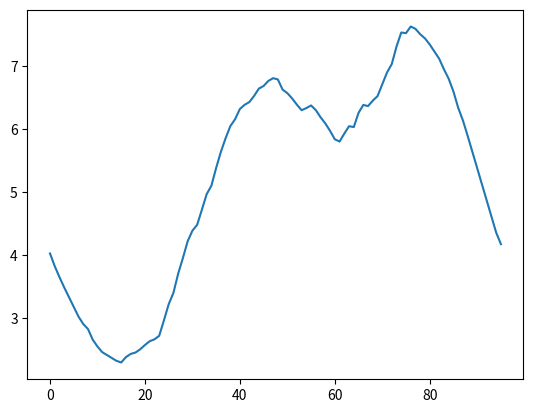

Write Python code to recreate this figure.
load_curve_day_1 = [ 
  0.35, 0.34, 0.33, 0.32, 0.31, 0.30, 0.29, 0.28, 0.27, 0.24, 0.22, 0.2, 0.2, 0.2, 0.2, 0.2, 0.22, 0.24, 0.25, 0.26, 0.28, 0.29, 0.30,
  0.31, 0.36, 0.41, 0.45, 0.50, 0.53, 0.58, 0.6, 0.6, 0.62, 0.65, 0.66, 0.68, 0.7, 0.71, 0.72, 0.73, 0.74, 0.75, 0.76, 0.77, 0.78, 0.79,
  0.8, 0.8, 0.79, 0.75, 0.73, 0.7, 0.69, 0.66, 0.64, 0.64, 0.64, 0.63, 0.61, 0.60, 0.62, 0.64, 0.66, 0.68, 0.7, 0.75, 0.78, 0.8, 0.82, 0.84,
  0.86, 0.88, 0.9, 0.91, 0.92, 0.9, 0.9, 0.87, 0.84, 0.81, 0.78, 0.75, 0.72, 0.69, 0.66, 0.63, 0.60, 0.57, 0.54, 0.51, 0.48, 0.45, 0.42,  
  0.39, 0.36, 0.35
]

load_curve_day_2 = [ 
  0.39, 0.36, 0.35, 0.35, 0.34, 0.33, 0.32, 0.31, 0.30, 0.29, 0.28, 0.27, 0.24, 0.22, 0.2, 0.2, 0.2, 0.2, 0.2, 0.22, 0.24, 0.25, 0.26, 0.28, 0.29, 0.30,
  0.31, 0.36, 0.41, 0.45, 0.50, 0.53, 0.58, 0.6, 0.6, 0.62, 0.65, 0.66, 0.68, 0.7, 0.71, 0.72, 0.73, 0.74, 0.75, 0.76, 0.77, 0.78, 0.79,
  0.8, 0.8, 0.79, 0.72, 0.7, 0.68, 0.66, 0.62, 0.6, 0.58, 0.55, 0.54, 0.52, 0.5, 0.49, 0.51, 0.6, 0.68, 0.7, 0.75, 0.78, 0.8, 0.82, 0.84,
  0.86, 0.88, 0.9, 0.91, 0.92, 0.9, 0.9, 0.87, 0.84, 0.81, 0.78, 0.75, 0.72, 0.69, 0.66, 0.63, 0.60, 0.57, 0.54, 0.51, 0.48, 0.45, 0.42,  
]

load_curve_day_3 = [ 
  0.27, 0.24, 0.22, 0.2, 0.2, 0.2, 0.2, 0.2, 0.22, 0.24, 0.25, 0.26, 0.28, 0.29, 0.30,
  0.31, 0.36, 0.41, 0.45, 0.50, 0.53, 0.58, 0.6, 0.6, 0.62, 0.65, 0.66, 0.68, 0.7, 0.71, 0.72, 0.73, 0.74, 0.75, 0.76, 0.77, 0.78, 0.79,
  0.8, 0.8, 0.79, 0.72, 0.7, 0.68, 0.66, 0.62, 0.6, 0.58, 0.55, 0.54, 0.52, 0.5, 0.49, 0.51, 0.6, 0.68, 0.7, 0.75, 0.78, 0.8, 0.82, 0.84,
  0.86, 0.88, 0.9, 0.91, 0.92, 0.9, 0.9, 0.87, 0.84, 0.81, 0.78, 0.75, 0.72, 0.69, 0.66, 0.63, 0.60, 0.57, 0.54, 0.51, 0.48, 0.45, 0.42,  
  0.39, 0.36, 0.35, 0.35, 0.34, 0.33, 0.32, 0.31, 0.30, 0.29, 0.28
]

load_curve_day_4 = [ x * 0.8 for x in load_curve_day_1]

load_curve_day_5 = [ 
  0.35, 0.34, 0.33, 0.32, 0.31, 0.30, 0.29, 0.28, 0.27, 0.24, 0.22, 0.2, 0.2, 0.2, 0.2, 0.2, 0.22, 0.24, 0.25, 0.26, 0.28, 0.29, 0.30,
  0.31, 0.36, 0.41, 0.45, 0.50, 0.53, 0.58, 0.6, 0.6, 0.62, 0.65, 0.66, 0.68, 0.7, 0.71, 0.72, 0.73, 0.74, 0.75, 0.76, 0.77, 0.78, 0.79,
  0.8, 0.8, 0.79, 0.72, 0.7, 0.68, 0.66, 0.62, 0.6, 0.58, 0.55, 0.54, 0.52, 0.5, 0.49, 0.51, 0.6, 0.68, 0.7, 0.75, 0.78, 0.8, 0.82, 0.84,
  0.86, 0.88, 0.9, 0.91, 0.92, 0.9, 0.9, 0.87, 0.84, 0.81, 0.78, 0.75, 0.72, 0.69, 0.66, 0.63, 0.60, 0.57, 0.54, 0.51, 0.48, 0.45, 0.42,  
  0.39, 0.36, 0.35
]

load_curve_day_6 = [ x * 0.8 for x in load_curve_day_5]

load_curve_day_7 = [ 
  0.63, 0.60, 0.57, 0.54, 0.51, 0.48, 0.45, 0.42,  
  0.39, 0.36, 0.35, 0.35, 0.34, 0.33, 0.32, 0.31, 0.30, 0.29, 0.28, 0.27, 0.24, 0.22, 0.2, 0.2, 0.2, 0.2, 0.2, 0.22, 0.24, 0.25, 0.26, 0.28, 0.29, 0.30,
  0.31, 0.36, 0.41, 0.45, 0.50, 0.53, 0.58, 0.6, 0.6, 0.62, 0.65, 0.66, 0.68, 0.7, 0.71, 0.72, 0.73, 0.74, 0.75, 0.76, 0.77, 0.78, 0.79,
  0.8, 0.8, 0.79, 0.72, 0.7, 0.68, 0.66, 0.62, 0.6, 0.58, 0.55, 0.54, 0.52, 0.5, 0.49, 0.51, 0.6, 0.68, 0.7, 0.75, 0.78, 0.8, 0.82, 0.84,
  0.86, 0.88, 0.9, 0.91, 0.92, 0.9, 0.9, 0.87, 0.84, 0.81, 0.78, 0.75, 0.72, 0.69, 0.66, 
]

load_curve_day_8 = [ x * 0.8 for x in load_curve_day_7]

load_curve_day_9 = [ 
  0.54, 0.51, 0.48, 0.45, 0.42,  
  0.39, 0.36, 0.35, 0.35, 0.34, 0.33, 0.32, 0.31, 0.30, 0.29, 0.28, 0.27, 0.24, 0.22, 0.2, 0.2, 0.2, 0.2, 0.2, 0.22, 0.24, 0.25, 0.26, 0.28, 0.29, 0.30,
  0.31, 0.36, 0.41, 0.45, 0.50, 0.53, 0.58, 0.6, 0.6, 0.62, 0.65, 0.66, 0.68, 0.7, 0.71, 0.72, 0.73, 0.74, 0.75, 0.76, 0.77, 0.78, 0.79,
  0.8, 0.8, 0.79, 0.72, 0.7, 0.68, 0.66, 0.62, 0.6, 0.58, 0.55, 0.54, 0.52, 0.5, 0.49, 0.51, 0.6, 0.68, 0.7, 0.75, 0.78, 0.8, 0.82, 0.84,
  0.86, 0.88, 0.9, 0.91, 0.92, 0.9, 0.9, 0.87, 0.84, 0.81, 0.78, 0.75, 0.72, 0.69, 0.66, 0.63, 0.60, 0.57, 
]

load_curve_day_10 = [ x * 0.8 for x in load_curve_day_9]

LOAD_CURVES_DAY_REL = [
  load_curve_day_1,
  load_curve_day_2,
  load_curve_day_3,
  load_curve_day_4,
  load_curve_day_5,
  load_curve_day_6,
  load_curve_day_7,
  load_curve_day_8,
  load_curve_day_9,
  load_curve_day_10
]

SUM_CURVE = [sum(x) for x in zip(*LOAD_CURVES_DAY_REL)]

if __name__ == "__main__":
  import matplotlib.pyplot as plt
  import sys

  if len(sys.argv) > 1:
    curve_to_plot = LOAD_CURVES_DAY_REL[int(sys.argv[1])]
  else:
    curve_to_plot = SUM_CURVE
  plt.plot(curve_to_plot)
  plt.show()
